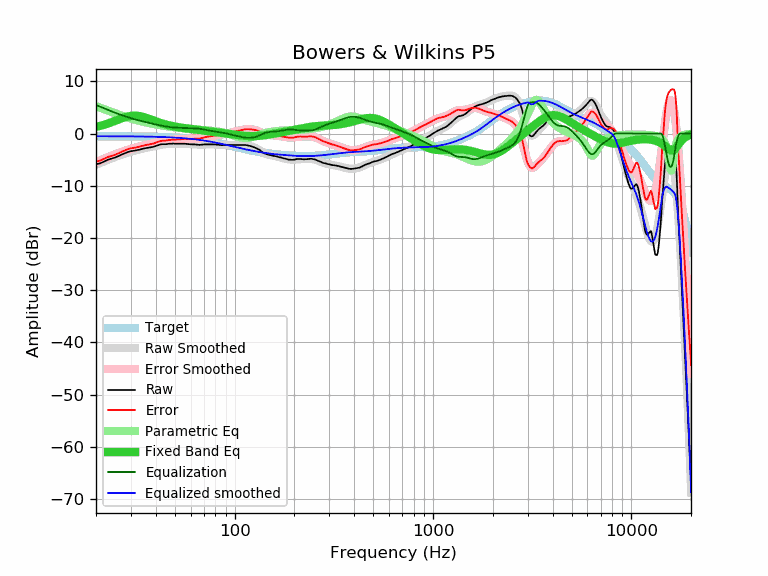

The table this chart was drawn from, first rows:
frequency, raw, error, smoothed, error_smoothed, equalization, parametric_eq, equalized_raw, equalized_smoothed, target
20, -5.90, -5.38, -5.99, -5.47, 5.47, 1.27, -0.43, -0.52, -0.52
21, -5.71, -5.19, -5.65, -5.13, 5.13, 1.47, -0.58, -0.52, -0.52
22, -5.35, -4.83, -5.33, -4.81, 4.81, 1.69, -0.54, -0.52, -0.52
23, -5.02, -4.49, -5.04, -4.51, 4.51, 1.93, -0.51, -0.52, -0.52
24, -4.79, -4.26, -4.76, -4.23, 4.23, 2.18, -0.56, -0.53, -0.53
25, -4.59, -4.06, -4.50, -3.97, 3.97, 2.43, -0.62, -0.53, -0.53
26, -4.32, -3.79, -4.26, -3.72, 3.72, 2.68, -0.60, -0.53, -0.53
27, -4.02, -3.48, -4.03, -3.50, 3.50, 2.92, -0.52, -0.54, -0.54
28, -3.78, -3.24, -3.83, -3.29, 3.29, 3.12, -0.49, -0.54, -0.54
29, -3.54, -2.99, -3.65, -3.10, 3.10, 3.28, -0.43, -0.54, -0.54
30, -3.38, -2.83, -3.48, -2.93, 2.93, 3.38, -0.45, -0.55, -0.55
31, -3.31, -2.75, -3.33, -2.78, 2.78, 3.43, -0.53, -0.55, -0.56
32, -3.21, -2.65, -3.19, -2.63, 2.63, 3.42, -0.58, -0.56, -0.56
33, -3.11, -2.54, -3.07, -2.50, 2.50, 3.35, -0.61, -0.57, -0.57
34, -2.97, -2.39, -2.95, -2.38, 2.38, 3.25, -0.59, -0.57, -0.57
35, -2.86, -2.28, -2.84, -2.26, 2.26, 3.12, -0.60, -0.58, -0.58
36, -2.78, -2.19, -2.74, -2.15, 2.15, 2.97, -0.63, -0.59, -0.59
37, -2.70, -2.10, -2.64, -2.04, 2.04, 2.81, -0.66, -0.60, -0.60
38, -2.64, -2.03, -2.54, -1.94, 1.94, 2.65, -0.70, -0.61, -0.61
39, -2.54, -1.92, -2.45, -1.84, 1.84, 2.49, -0.70, -0.62, -0.62
40, -2.40, -1.77, -2.37, -1.74, 1.74, 2.34, -0.66, -0.63, -0.63
41, -2.25, -1.61, -2.29, -1.65, 1.65, 2.20, -0.60, -0.64, -0.64
42, -2.12, -1.47, -2.21, -1.56, 1.56, 2.06, -0.56, -0.65, -0.65
43, -2.05, -1.38, -2.15, -1.48, 1.48, 1.94, -0.57, -0.67, -0.67
44, -2.05, -1.37, -2.09, -1.41, 1.41, 1.83, -0.64, -0.68, -0.68
45, -2.05, -1.36, -2.04, -1.34, 1.34, 1.72, -0.71, -0.69, -0.69
46, -2.00, -1.29, -2.00, -1.29, 1.29, 1.63, -0.71, -0.71, -0.71
47, -1.95, -1.22, -1.97, -1.24, 1.24, 1.54, -0.71, -0.73, -0.73
48, -1.95, -1.21, -1.94, -1.20, 1.20, 1.46, -0.75, -0.74, -0.74
49, -1.91, -1.15, -1.93, -1.17, 1.17, 1.39, -0.74, -0.76, -0.76
50, -1.95, -1.17, -1.92, -1.14, 1.14, 1.33, -0.81, -0.78, -0.78
51, -1.95, -1.15, -1.92, -1.12, 1.12, 1.27, -0.83, -0.80, -0.80
52, -1.95, -1.13, -1.92, -1.10, 1.10, 1.21, -0.85, -0.82, -0.82
53, -1.95, -1.11, -1.93, -1.09, 1.09, 1.16, -0.86, -0.84, -0.84
54, -1.93, -1.07, -1.94, -1.08, 1.08, 1.11, -0.85, -0.86, -0.86
55, -1.93, -1.04, -1.96, -1.07, 1.07, 1.07, -0.86, -0.89, -0.89
56, -1.95, -1.04, -1.97, -1.06, 1.06, 1.03, -0.89, -0.91, -0.91
57, -1.99, -1.05, -1.99, -1.06, 1.06, 0.99, -0.93, -0.94, -0.94
58, -2.00, -1.04, -2.01, -1.05, 1.05, 0.95, -0.95, -0.96, -0.96
59, -2.05, -1.06, -2.03, -1.04, 1.04, 0.91, -1.01, -0.99, -0.99
60, -2.07, -1.05, -2.05, -1.03, 1.03, 0.88, -1.03, -1.02, -1.02
61, -2.07, -1.02, -2.07, -1.02, 1.02, 0.84, -1.04, -1.05, -1.05
62, -2.09, -1.01, -2.09, -1.01, 1.01, 0.81, -1.08, -1.08, -1.08
63, -2.09, -0.98, -2.10, -1.00, 1.00, 0.78, -1.09, -1.11, -1.11
64, -2.12, -0.98, -2.12, -0.98, 0.98, 0.74, -1.14, -1.14, -1.14
65, -2.14, -0.97, -2.12, -0.95, 0.95, 0.71, -1.19, -1.17, -1.17
66, -2.18, -0.97, -2.13, -0.92, 0.92, 0.68, -1.26, -1.20, -1.20
67, -2.18, -0.94, -2.13, -0.89, 0.89, 0.65, -1.29, -1.24, -1.24
68, -2.14, -0.87, -2.13, -0.85, 0.85, 0.61, -1.29, -1.27, -1.27
69, -2.14, -0.83, -2.12, -0.81, 0.81, 0.58, -1.33, -1.31, -1.31
70, -2.09, -0.75, -2.11, -0.77, 0.77, 0.55, -1.32, -1.34, -1.34
71, -2.09, -0.71, -2.10, -0.72, 0.72, 0.52, -1.37, -1.38, -1.38
72, -2.09, -0.67, -2.10, -0.68, 0.68, 0.49, -1.41, -1.42, -1.42
73, -2.07, -0.61, -2.09, -0.63, 0.63, 0.46, -1.44, -1.46, -1.46
74, -2.07, -0.58, -2.08, -0.59, 0.59, 0.43, -1.48, -1.49, -1.49
75, -2.07, -0.54, -2.08, -0.55, 0.55, 0.40, -1.52, -1.53, -1.53
76, -2.07, -0.50, -2.08, -0.51, 0.51, 0.37, -1.56, -1.57, -1.57
77, -2.07, -0.46, -2.08, -0.47, 0.47, 0.35, -1.60, -1.61, -1.61
78, -2.07, -0.42, -2.09, -0.44, 0.44, 0.32, -1.63, -1.65, -1.65
79, -2.09, -0.40, -2.10, -0.41, 0.41, 0.29, -1.68, -1.69, -1.69
... 553 more rows
